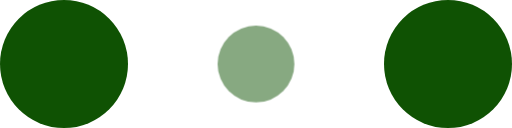
t = 0.00 s
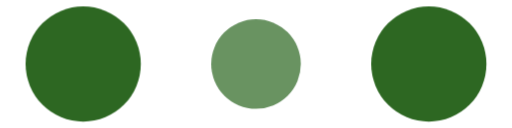
t = 0.10 s
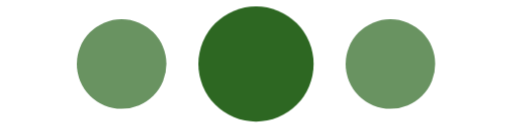
t = 0.30 s
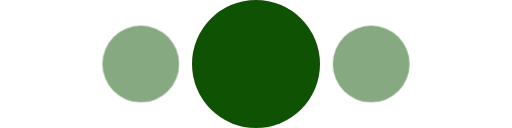
t = 0.40 s
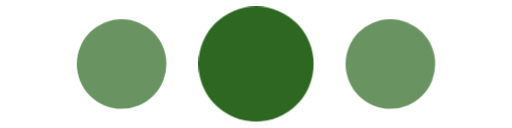
t = 0.50 s
t = 0.70 s: frame unchanged from t = 0.10 s, image omitted

The animated SVG that drew these frames (rendered in a browser with its animation timeline set to each time). Animation: 2 CSS @keyframes rules; one cycle of 0.80 s, repeats indefinitely.

<!-- By Sam Herbert (@sherb) - more @ http://goo.gl/7AJzbL -->
<svg width="120" height="30" viewBox="0 0 120 30" xmlns="http://www.w3.org/2000/svg">
  <style type="text/css">
  <![CDATA[
    circle {
      fill: #0f5203;
      animation: linear 800ms infinite;
      transform-origin: 50% 50%;
    }
    circle:nth-child(even) { animation-name: outterGrow; }
    circle:nth-child(odd) { animation-name: innerShrink; }
    @keyframes outterGrow {
      0%, 100% { opacity: 1; transform: scale(1); }
      50% { opacity: 0.5; transform: scale(0.6); }
    }
    @keyframes innerShrink {
      0%, 100% { opacity: 0.5; transform: scale(0.6); }
      50% { opacity: 1; transform: scale(1); }
    }
  ]]>
  </style>
  <circle cx="15" cy="15" r="15"></circle>
  <circle cx="60" cy="15" r="15"></circle>
  <circle cx="105" cy="15" r="15"></circle>
</svg>
